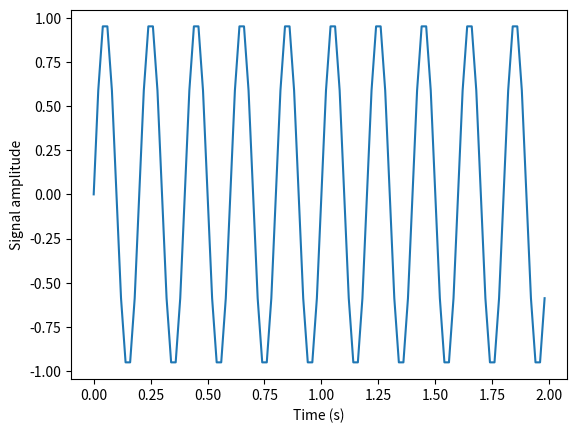
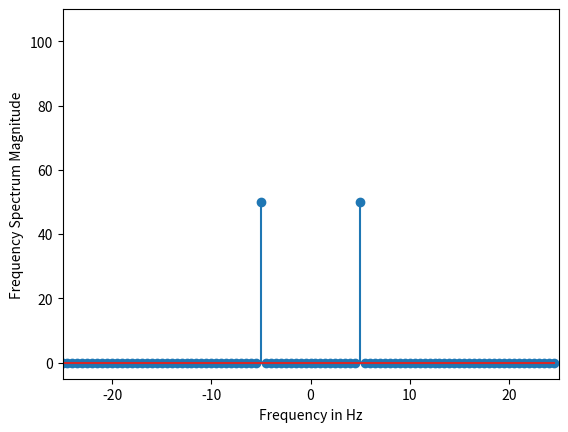

Recreate these plots in Python, in order.

from matplotlib import pyplot as plt
import numpy as np

# Frequency in terms of Hertz
fre = 5
# Sample rate
fre_samp = 50
t = np.linspace(0, 2, 2 * fre_samp, endpoint = False )
a = np.sin(fre * 2 * np.pi * t)
figure, axis = plt.subplots()
axis.plot(t, a)
axis.set_xlabel ('Time (s)')
axis.set_ylabel ('Signal amplitude')
plt.show()

from scipy import fftpack

A = fftpack.fft(a)
frequency = fftpack.fftfreq(len(a)) * fre_samp
figure, axis = plt.subplots()

axis.stem(frequency, np.abs(A))
axis.set_xlabel('Frequency in Hz')
axis.set_ylabel('Frequency Spectrum Magnitude')
axis.set_xlim(-fre_samp / 2, fre_samp/ 2)
axis.set_ylim(-5, 110)
plt.show()
